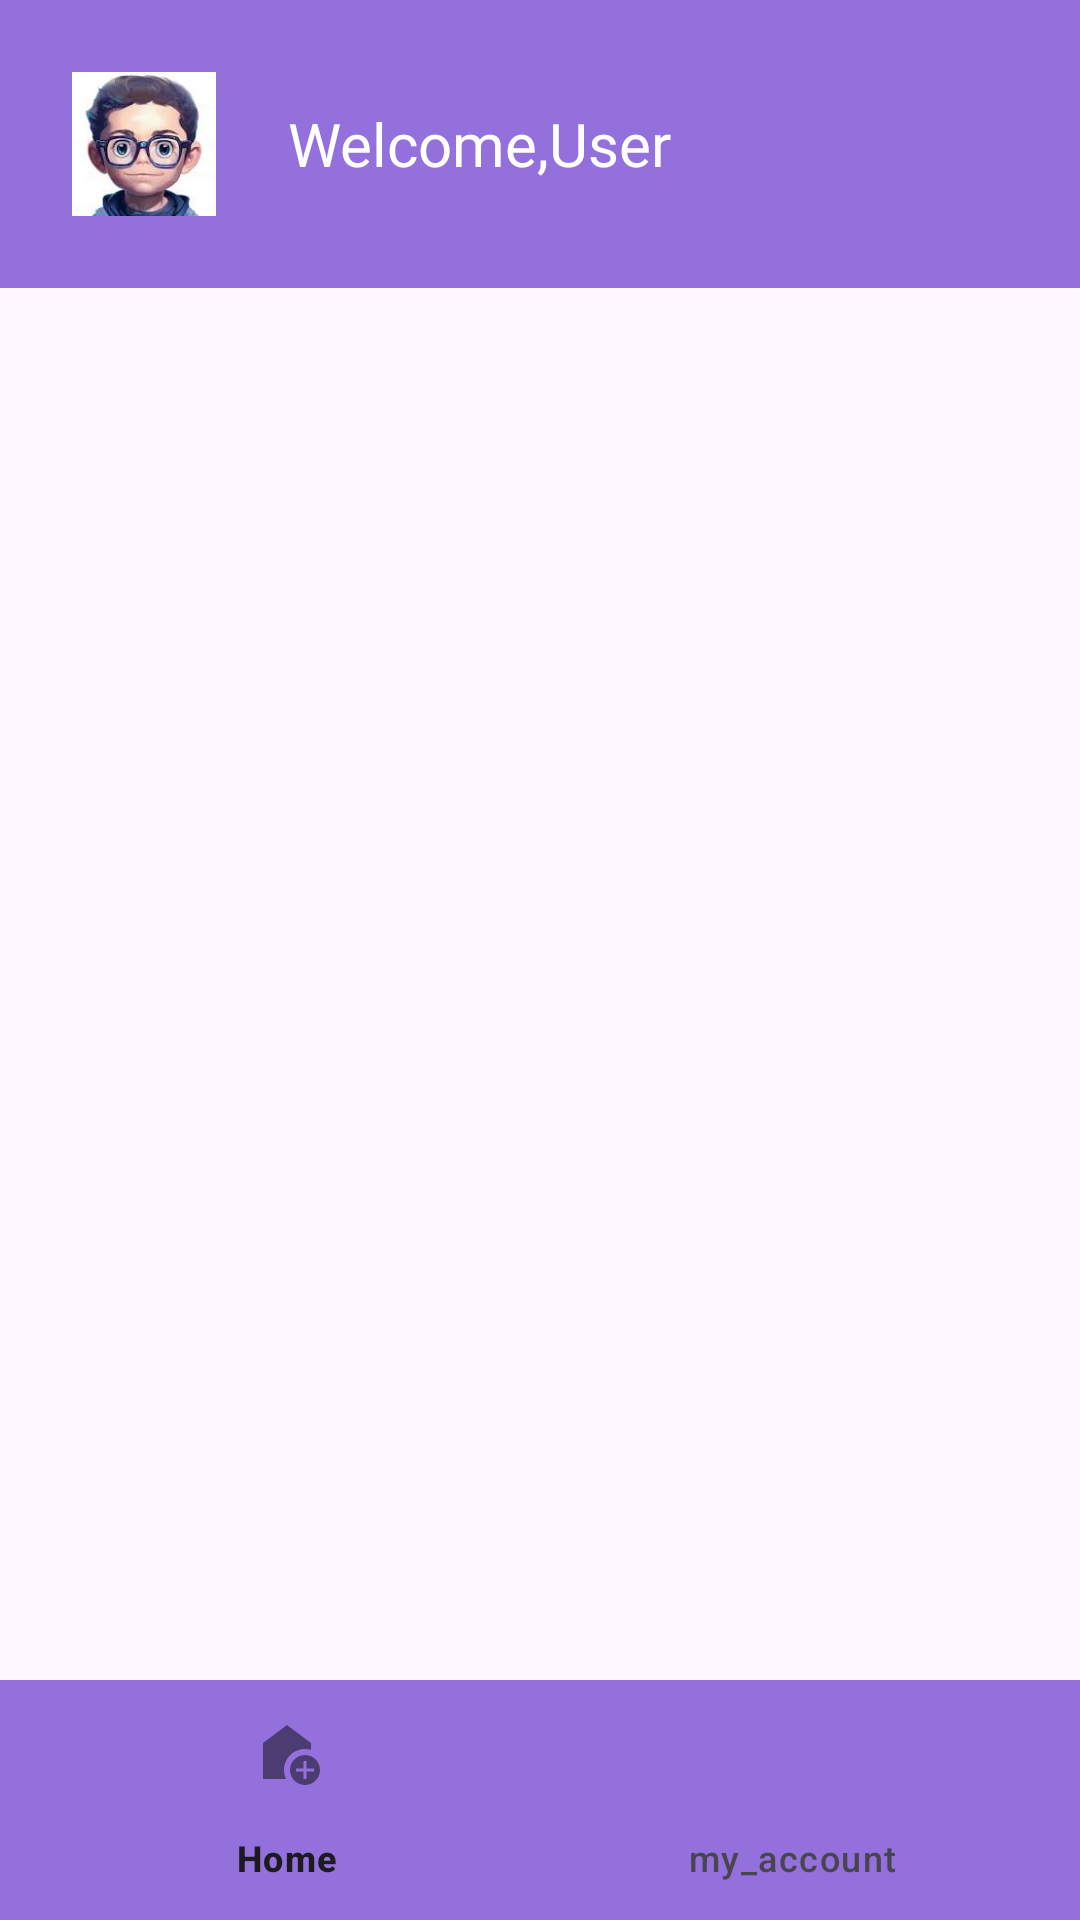

Android layout source for this screen:
<!-- AndroidManifest.xml: application theme Theme.Demo1 -->
<!-- res/layout/activity_dashboard.xml -->
<?xml version="1.0" encoding="utf-8"?>
<androidx.constraintlayout.widget.ConstraintLayout xmlns:android="http://schemas.android.com/apk/res/android"
    xmlns:app="http://schemas.android.com/apk/res-auto"
    xmlns:tools="http://schemas.android.com/tools"
    android:id="@+id/main"
    android:layout_width="match_parent"
    android:layout_height="match_parent"
    tools:context=".DashboardActivity">

    
    <LinearLayout
        android:id="@+id/welcomeBanner"
        android:layout_width="match_parent"
        android:layout_height="wrap_content"
        android:orientation="horizontal"
        android:padding="16dp"
        android:background="@color/MediumPurple"
        android:gravity="center_vertical"
        app:layout_constraintTop_toTopOf="parent"
        app:layout_constraintStart_toStartOf="parent"
        app:layout_constraintEnd_toEndOf="parent">


        <ImageView
            android:id="@+id/profileImage"
            android:layout_width="64dp"
            android:layout_height="64dp"
            android:src="@drawable/user_profile_image"
            android:contentDescription="@string/profile_image"
            android:layout_marginEnd="16dp"
            android:scaleType="centerCrop"
            android:padding="8dp"/>
        <TextView
            android:id="@+id/welcomeText"
            android:layout_width="wrap_content"
            android:layout_height="wrap_content"
            android:text="Welcome,User"
            android:textSize="20sp"
            android:textColor="@android:color/white"/>
    </LinearLayout>

    <FrameLayout
        android:id="@+id/fragment_container"
        android:layout_width="match_parent"
        android:layout_height="0dp"
        app:layout_constraintBottom_toTopOf="@id/bottom_navigation"
        app:layout_constraintTop_toBottomOf="@+id/welcomeBanner"
        app:layout_constraintVertical_bias="1.0"
        tools:layout_editor_absoluteX="0dp"></FrameLayout>

    <com.google.android.material.bottomnavigation.BottomNavigationView
        android:id="@+id/bottom_navigation"
        android:layout_width="0dp"
        android:layout_height="wrap_content"
        app:layout_constraintBottom_toBottomOf="parent"
        app:layout_constraintEnd_toEndOf="parent"
        android:background="@color/MediumPurple"
        app:layout_constraintStart_toStartOf="parent"
        app:layout_constraintTop_toBottomOf="@+id/fragment_container"
        app:menu="@menu/bottom_menu" />

</androidx.constraintlayout.widget.ConstraintLayout>
<!-- resources referenced by this layout -->
<resources>
  <color name="MediumPurple">#9370DB</color>
  <!-- drawable user_profile_image: jpeg bitmap (drawable, 5084 bytes) -->
  <string name="profile_image" />
  <style name="Theme.Demo1" parent="Base.Theme.Demo1" />
  <style name="Base.Theme.Demo1" parent="Theme.Material3.DayNight.NoActionBar">
          
          
          <item name="colorPrimary">@color/my_primary</item>
          <item name="colorPrimaryVariant">@color/my_primary</item>
          <item name="colorOnPrimary">@color/White</item>
  
          <item name="colorSecondary">@color/my_secondary</item>
          <item name="colorSecondaryVariant">@color/my_secondary</item>
          <item name="colorOnSecondary">@color/Black</item>
  
          <item name="android:statusBarColor">@color/my_primary</item>
  
      </style>
  <color name="my_primary">#5E35B1</color>
  <color name="White">#FFFFFF</color>
  <color name="my_secondary">#673AB7</color>
  <color name="Black">#000000</color>
</resources>
